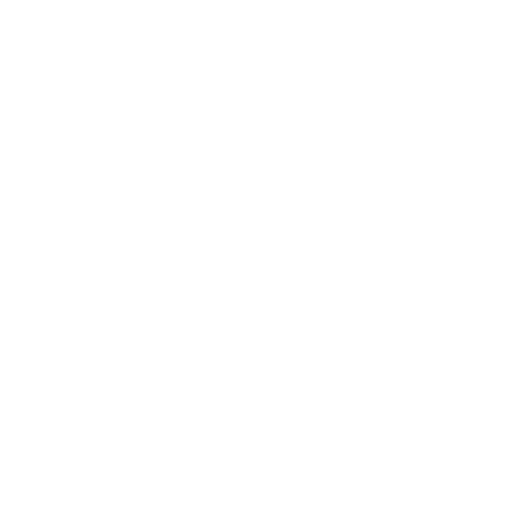
t = 0.00 s
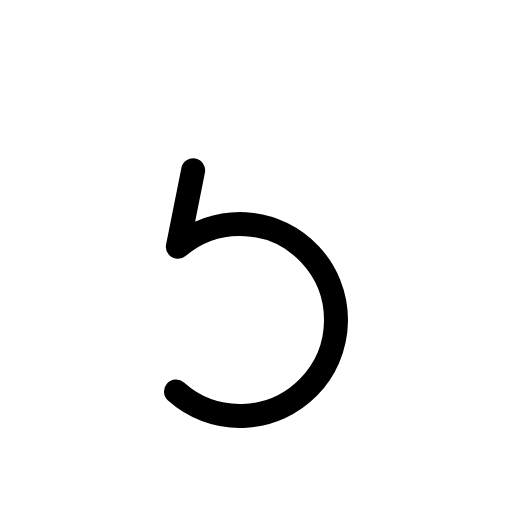
t = 0.38 s
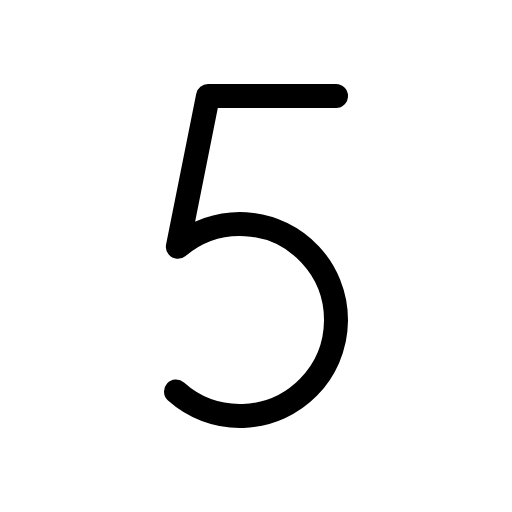
t = 1.13 s
t = 1.50 s: frame unchanged from t = 1.13 s, image omitted
t = 1.88 s: frame unchanged from t = 1.13 s, image omitted
t = 2.63 s: frame unchanged from t = 1.13 s, image omitted

The animated SVG that drew these frames (rendered in a browser with its animation timeline set to each time). Animation: 1 CSS @keyframes rule; one cycle of 3.00 s, repeats indefinitely.

<svg xmlns="http://www.w3.org/2000/svg" viewBox="0 0 256 256">
  <style>
    .draw-line {
      stroke-dasharray: 2000;
      stroke-dashoffset: 0;
    }
    svg:hover .draw-line {
      animation: phosphor-draw-in 3s ease-in-out infinite alternate;
    }
    @keyframes phosphor-draw-in {
      0%   { stroke-dashoffset: 2000; }
      50%  { stroke-dashoffset: 0; }
      100% { stroke-dashoffset: 0; }
    }
  </style><rect width="256" height="256" fill="none"/><path d="M88,195.78a48,48,0,1,0,.92-72.36L104,48h64" fill="none" stroke="currentColor" stroke-linecap="round" stroke-linejoin="round" stroke-width="12" class="draw-line"/></svg>
